Photos from the image-classification dataset "WPLDD" in the GitHub repository Jack-2486/ACSE. Its 4 classes are: blight, septoria, healthy, leaf rust.

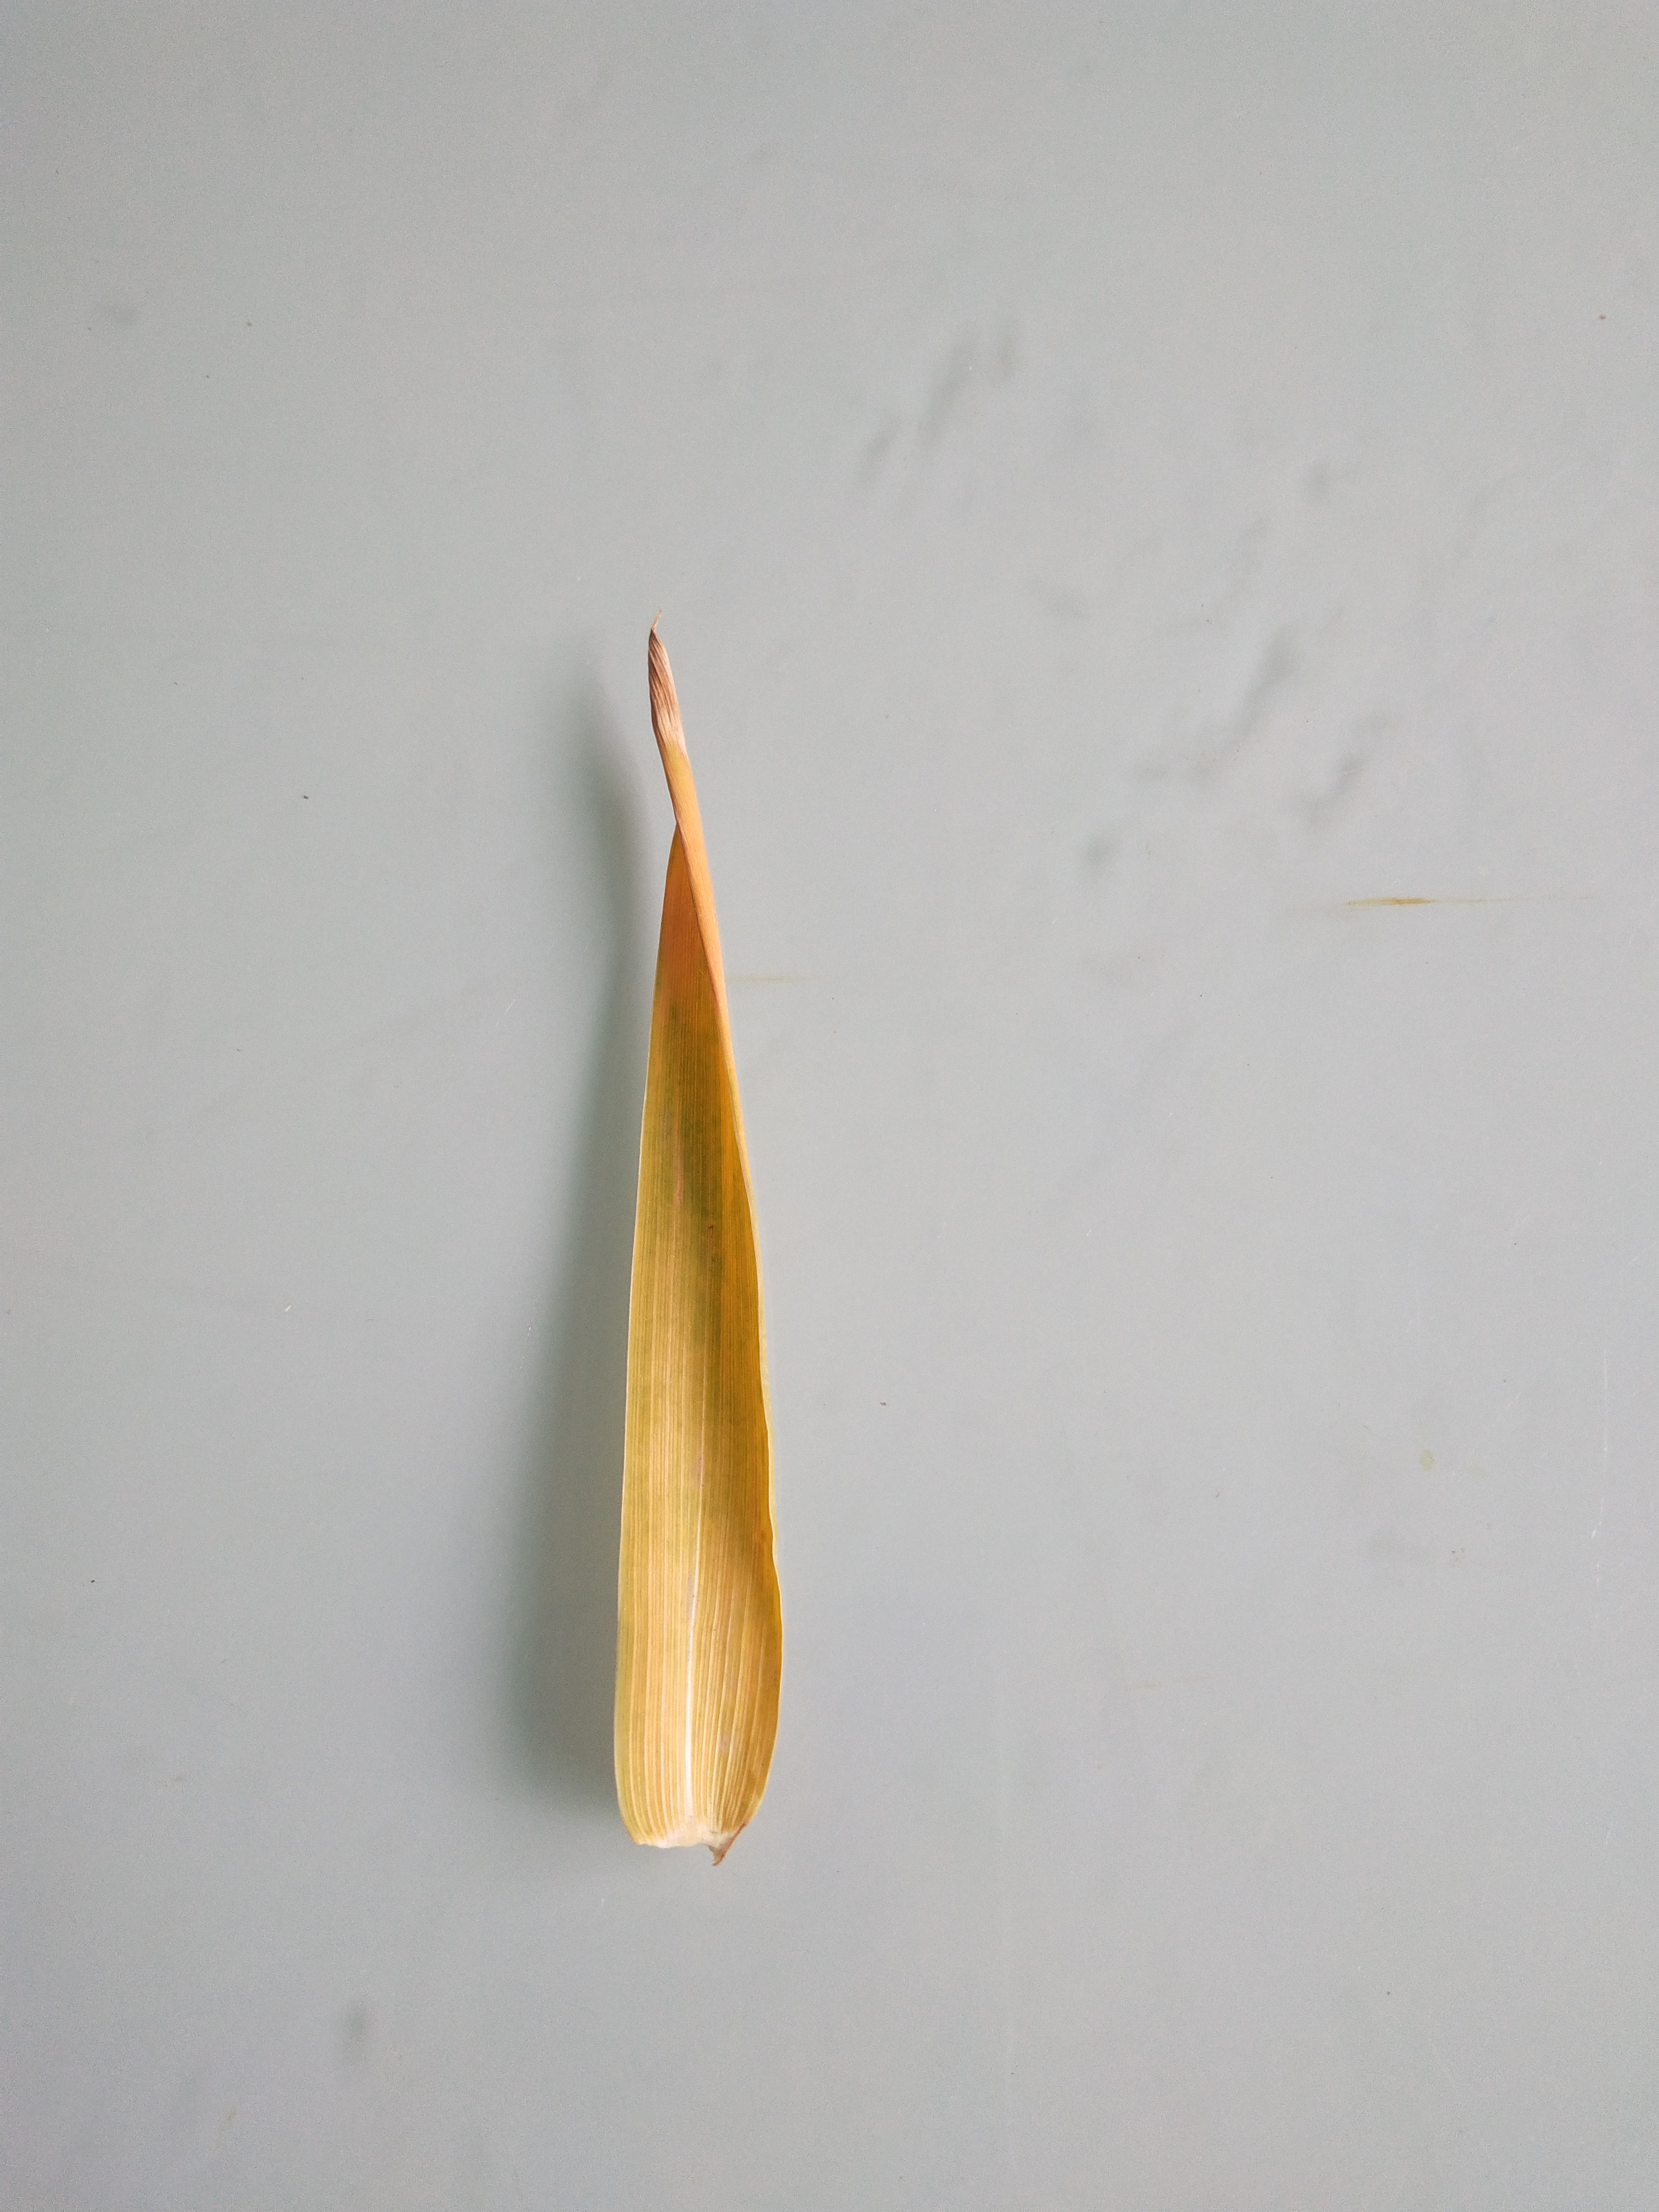
Label: septoria

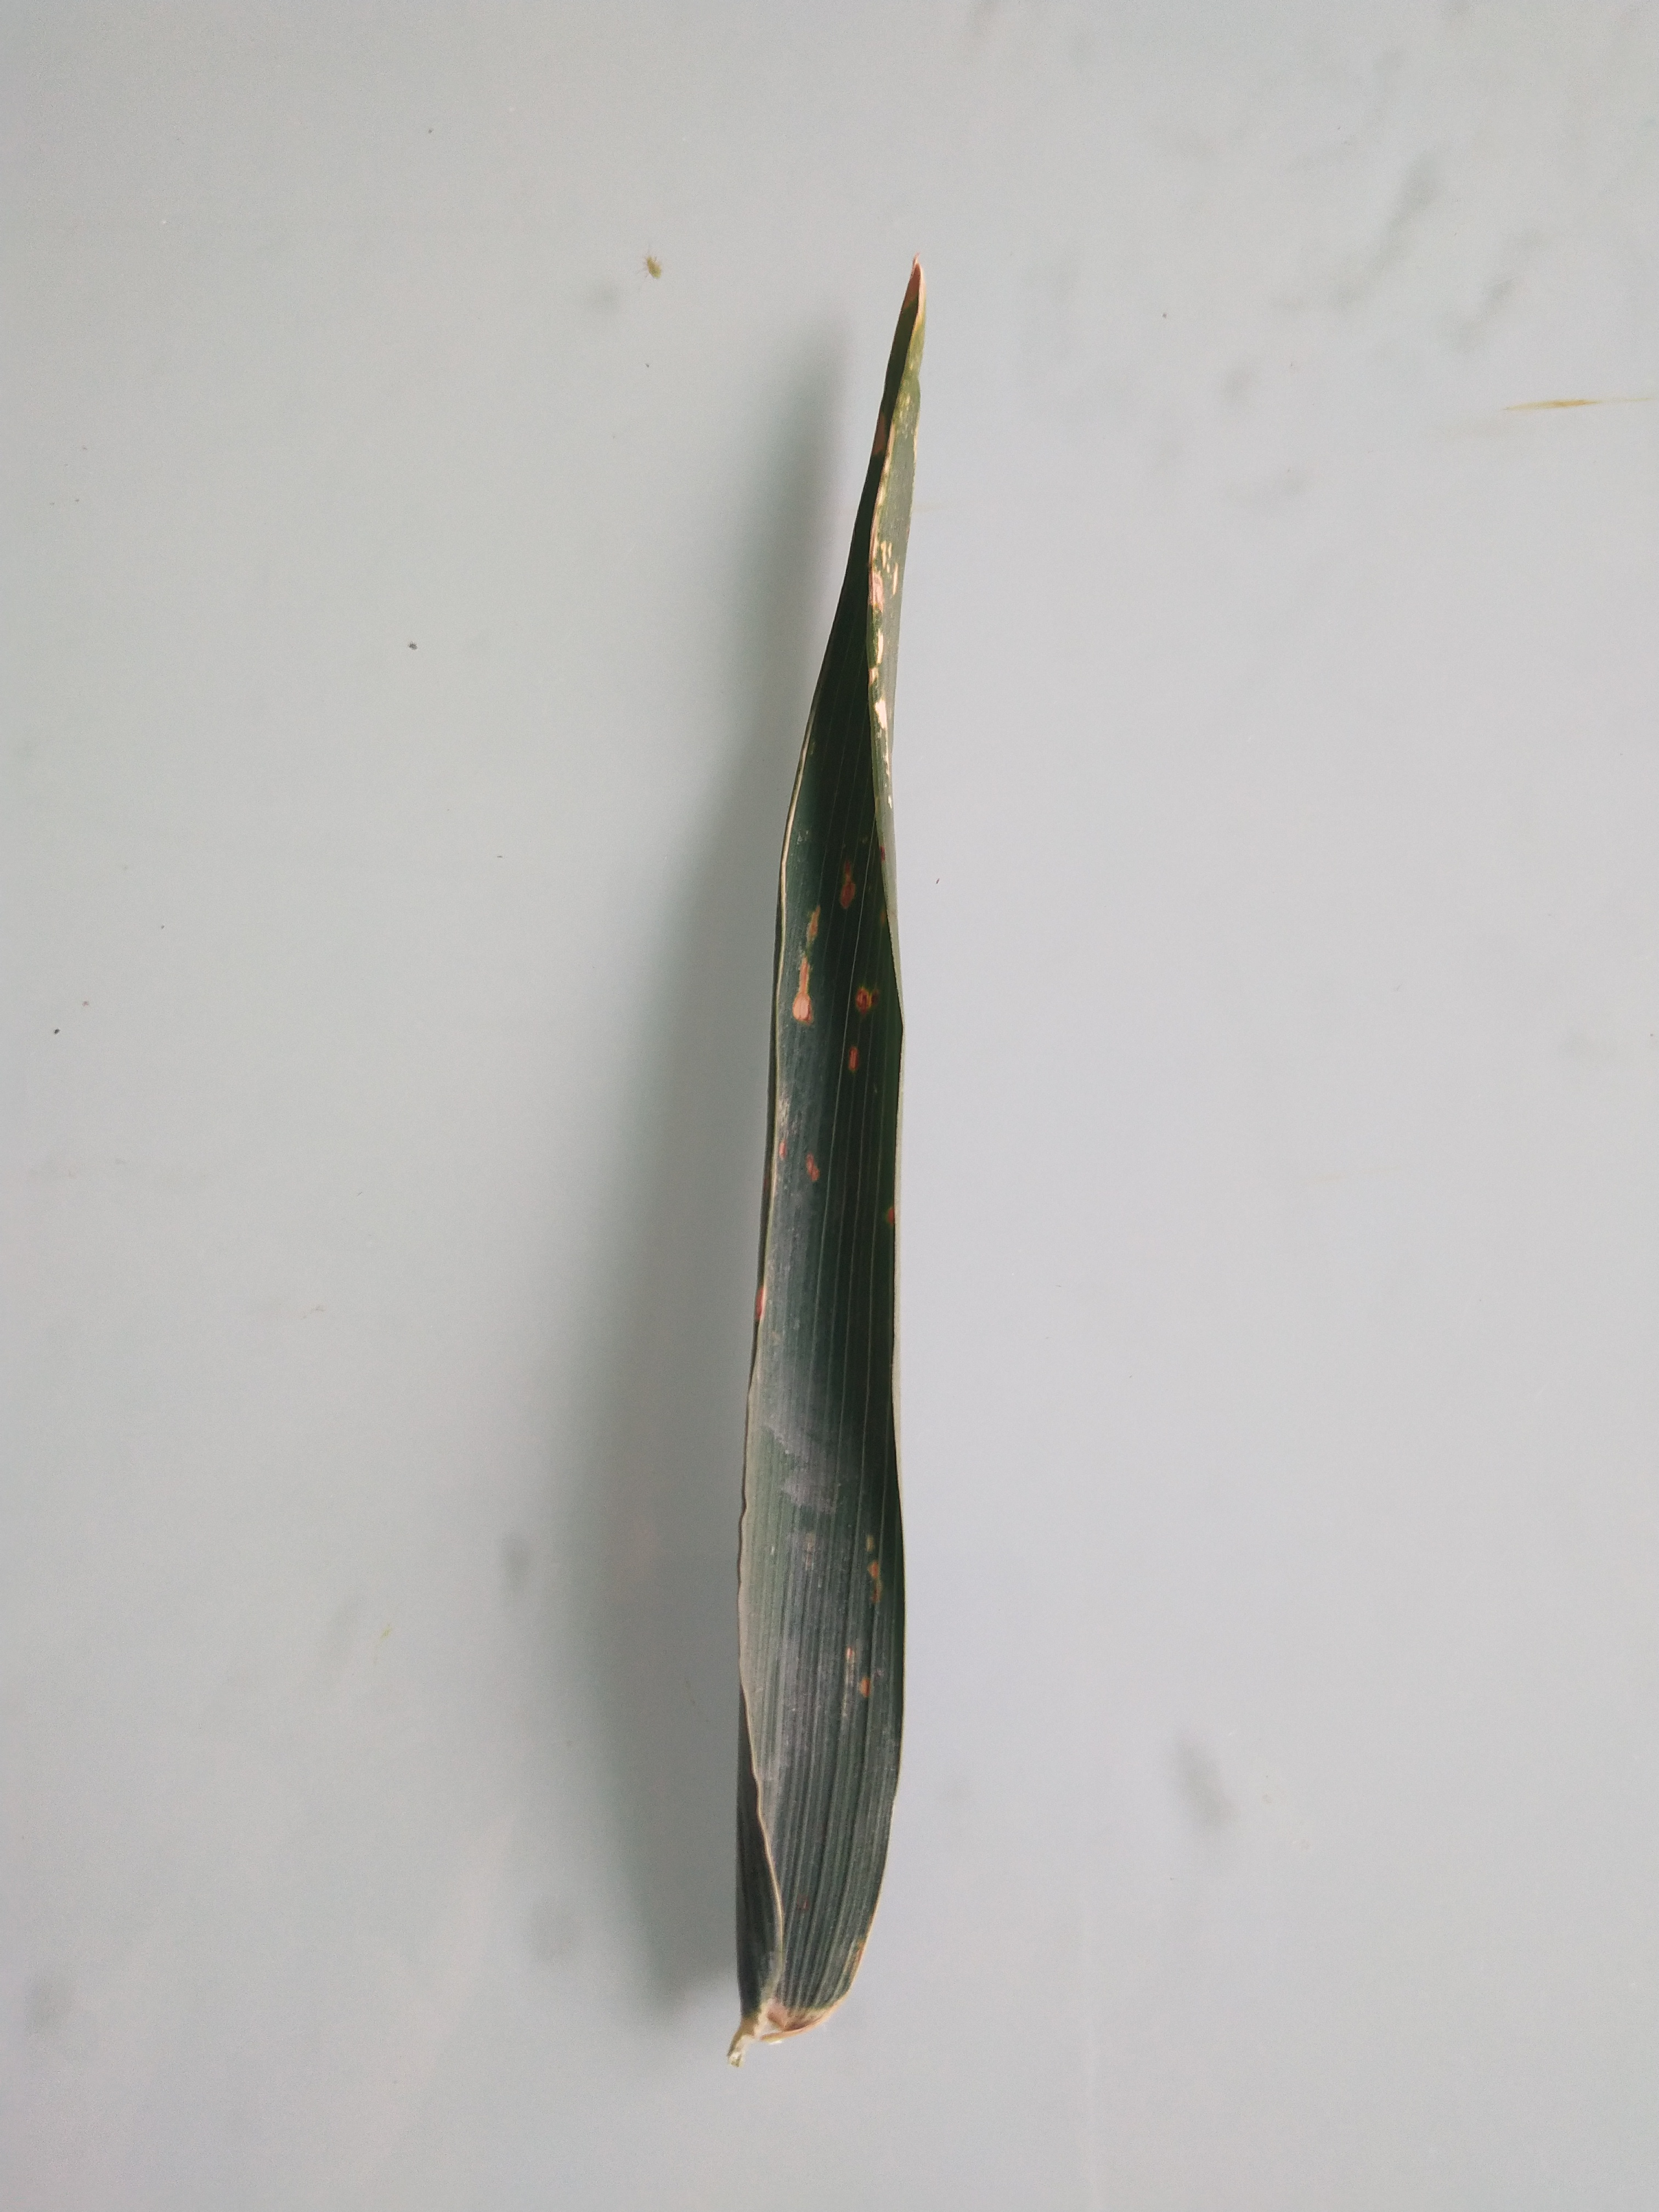
Label: leaf rust

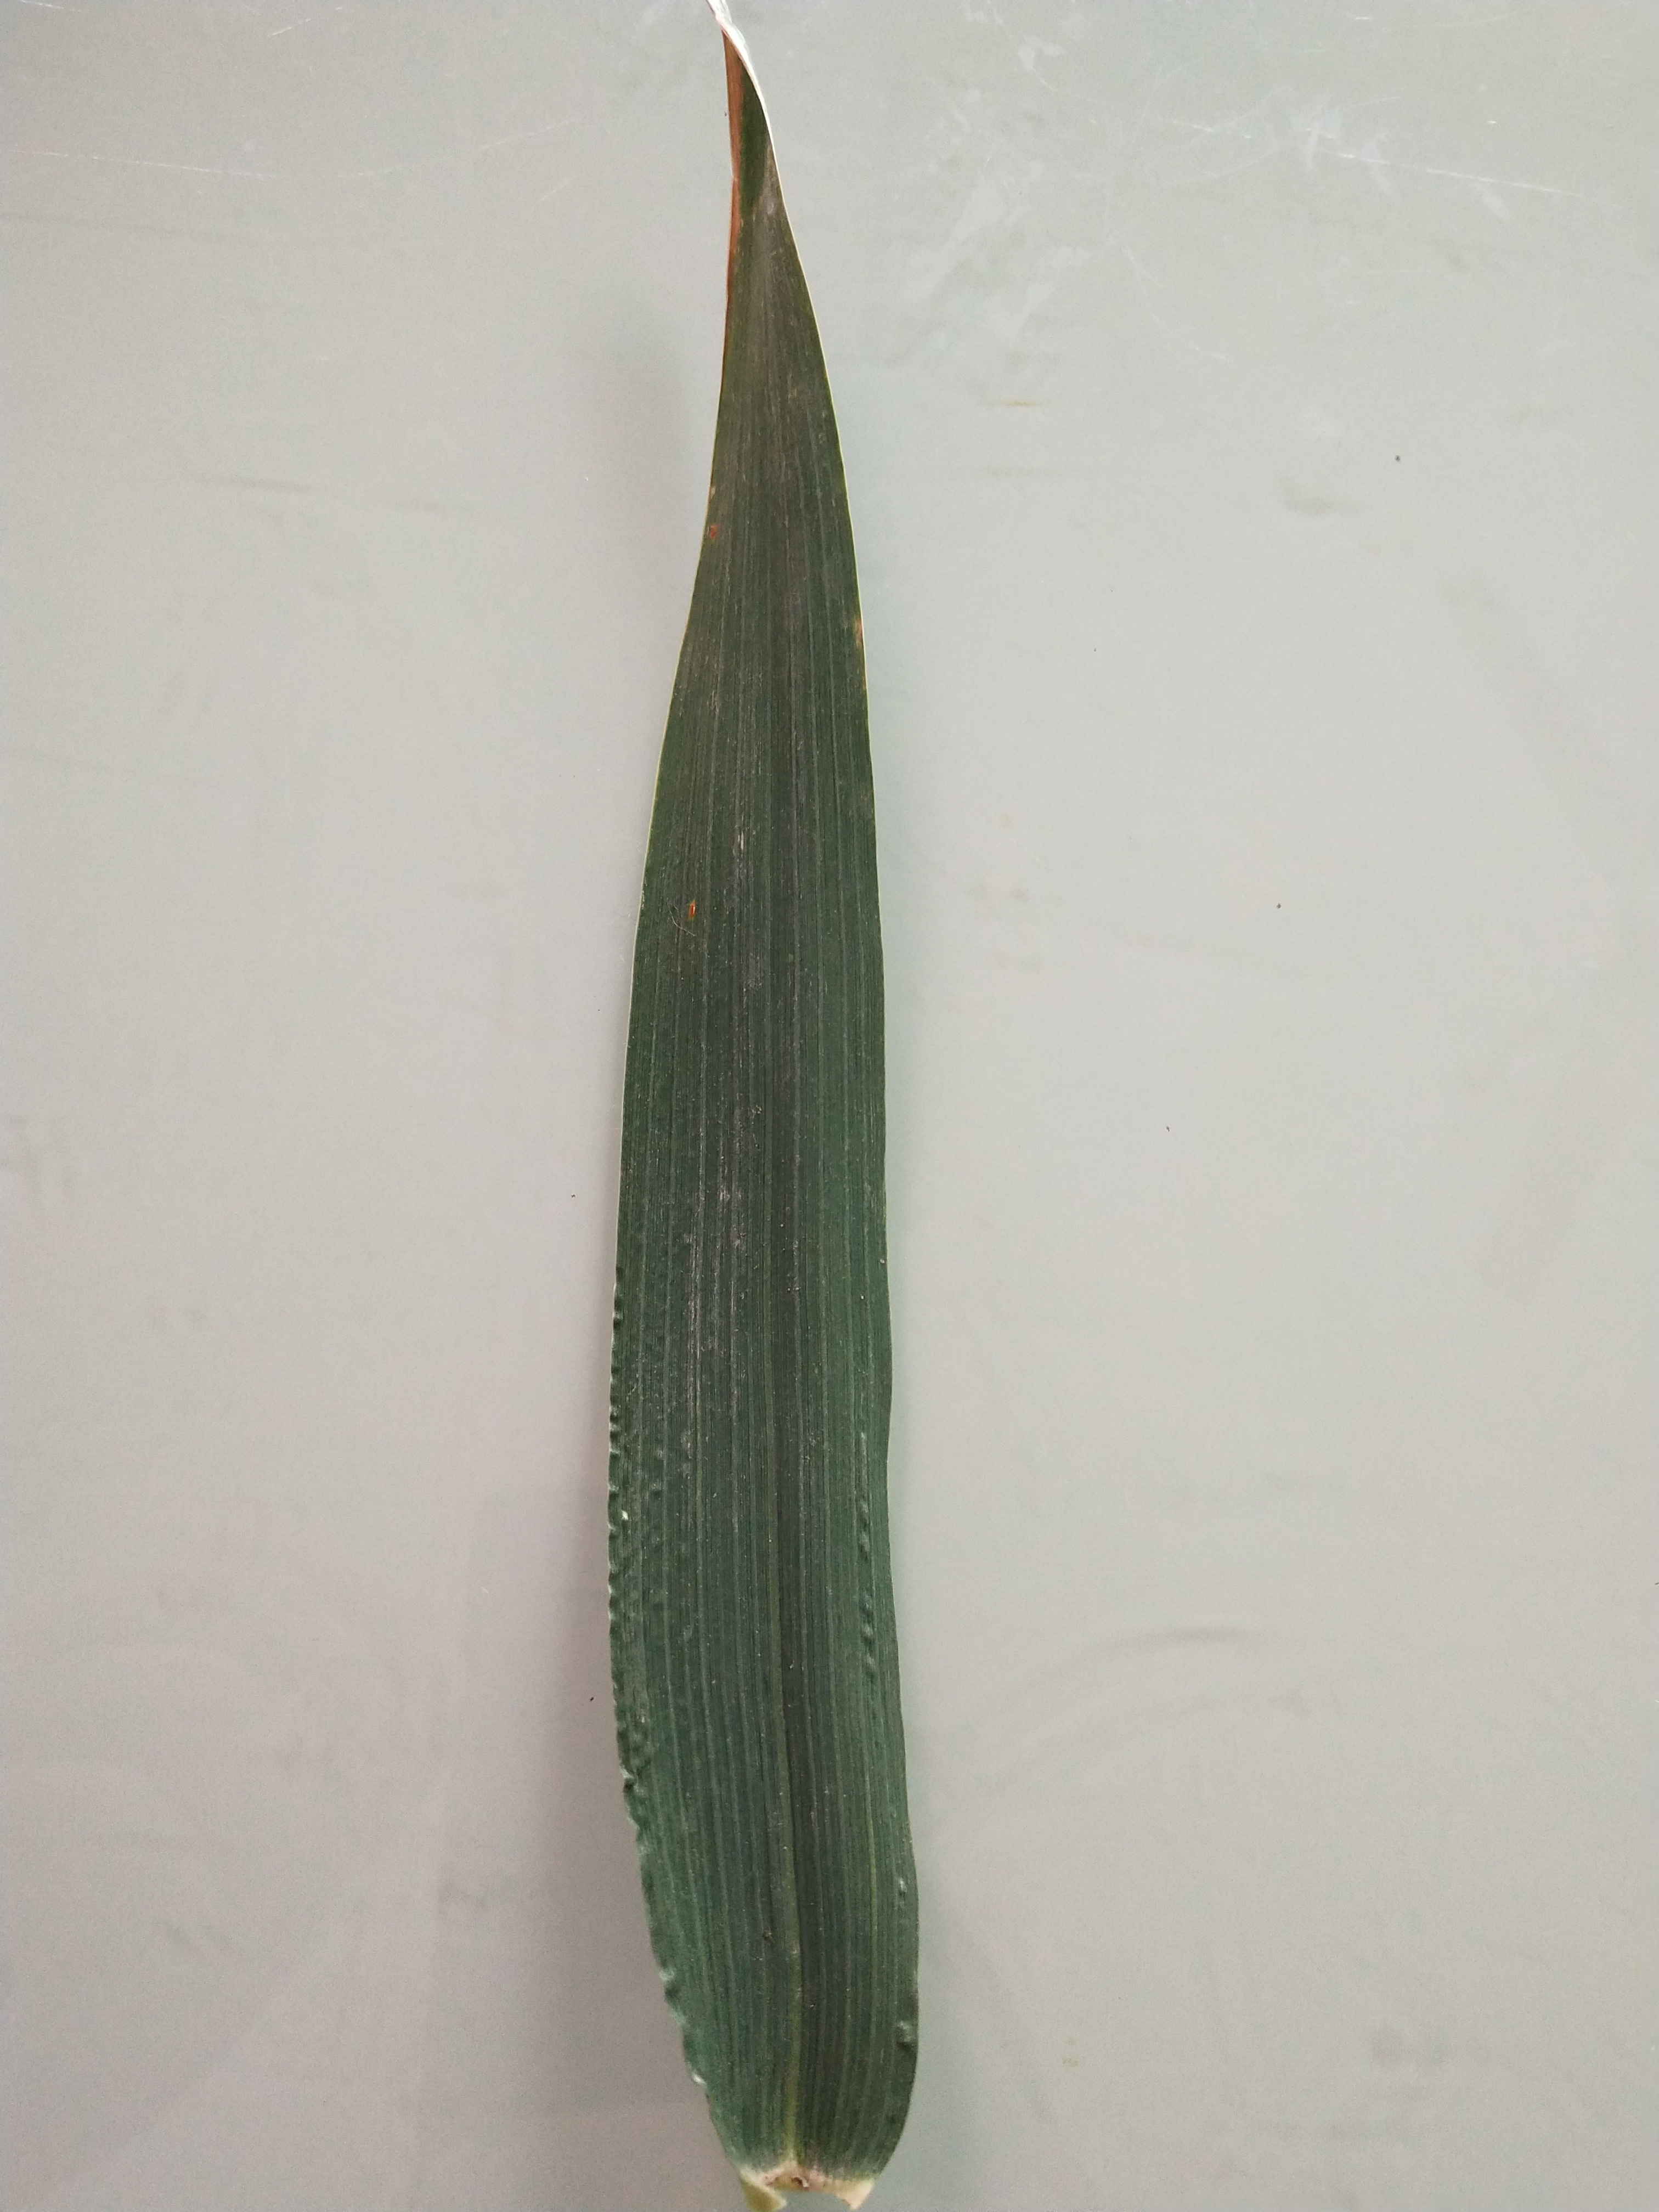
Label: healthy

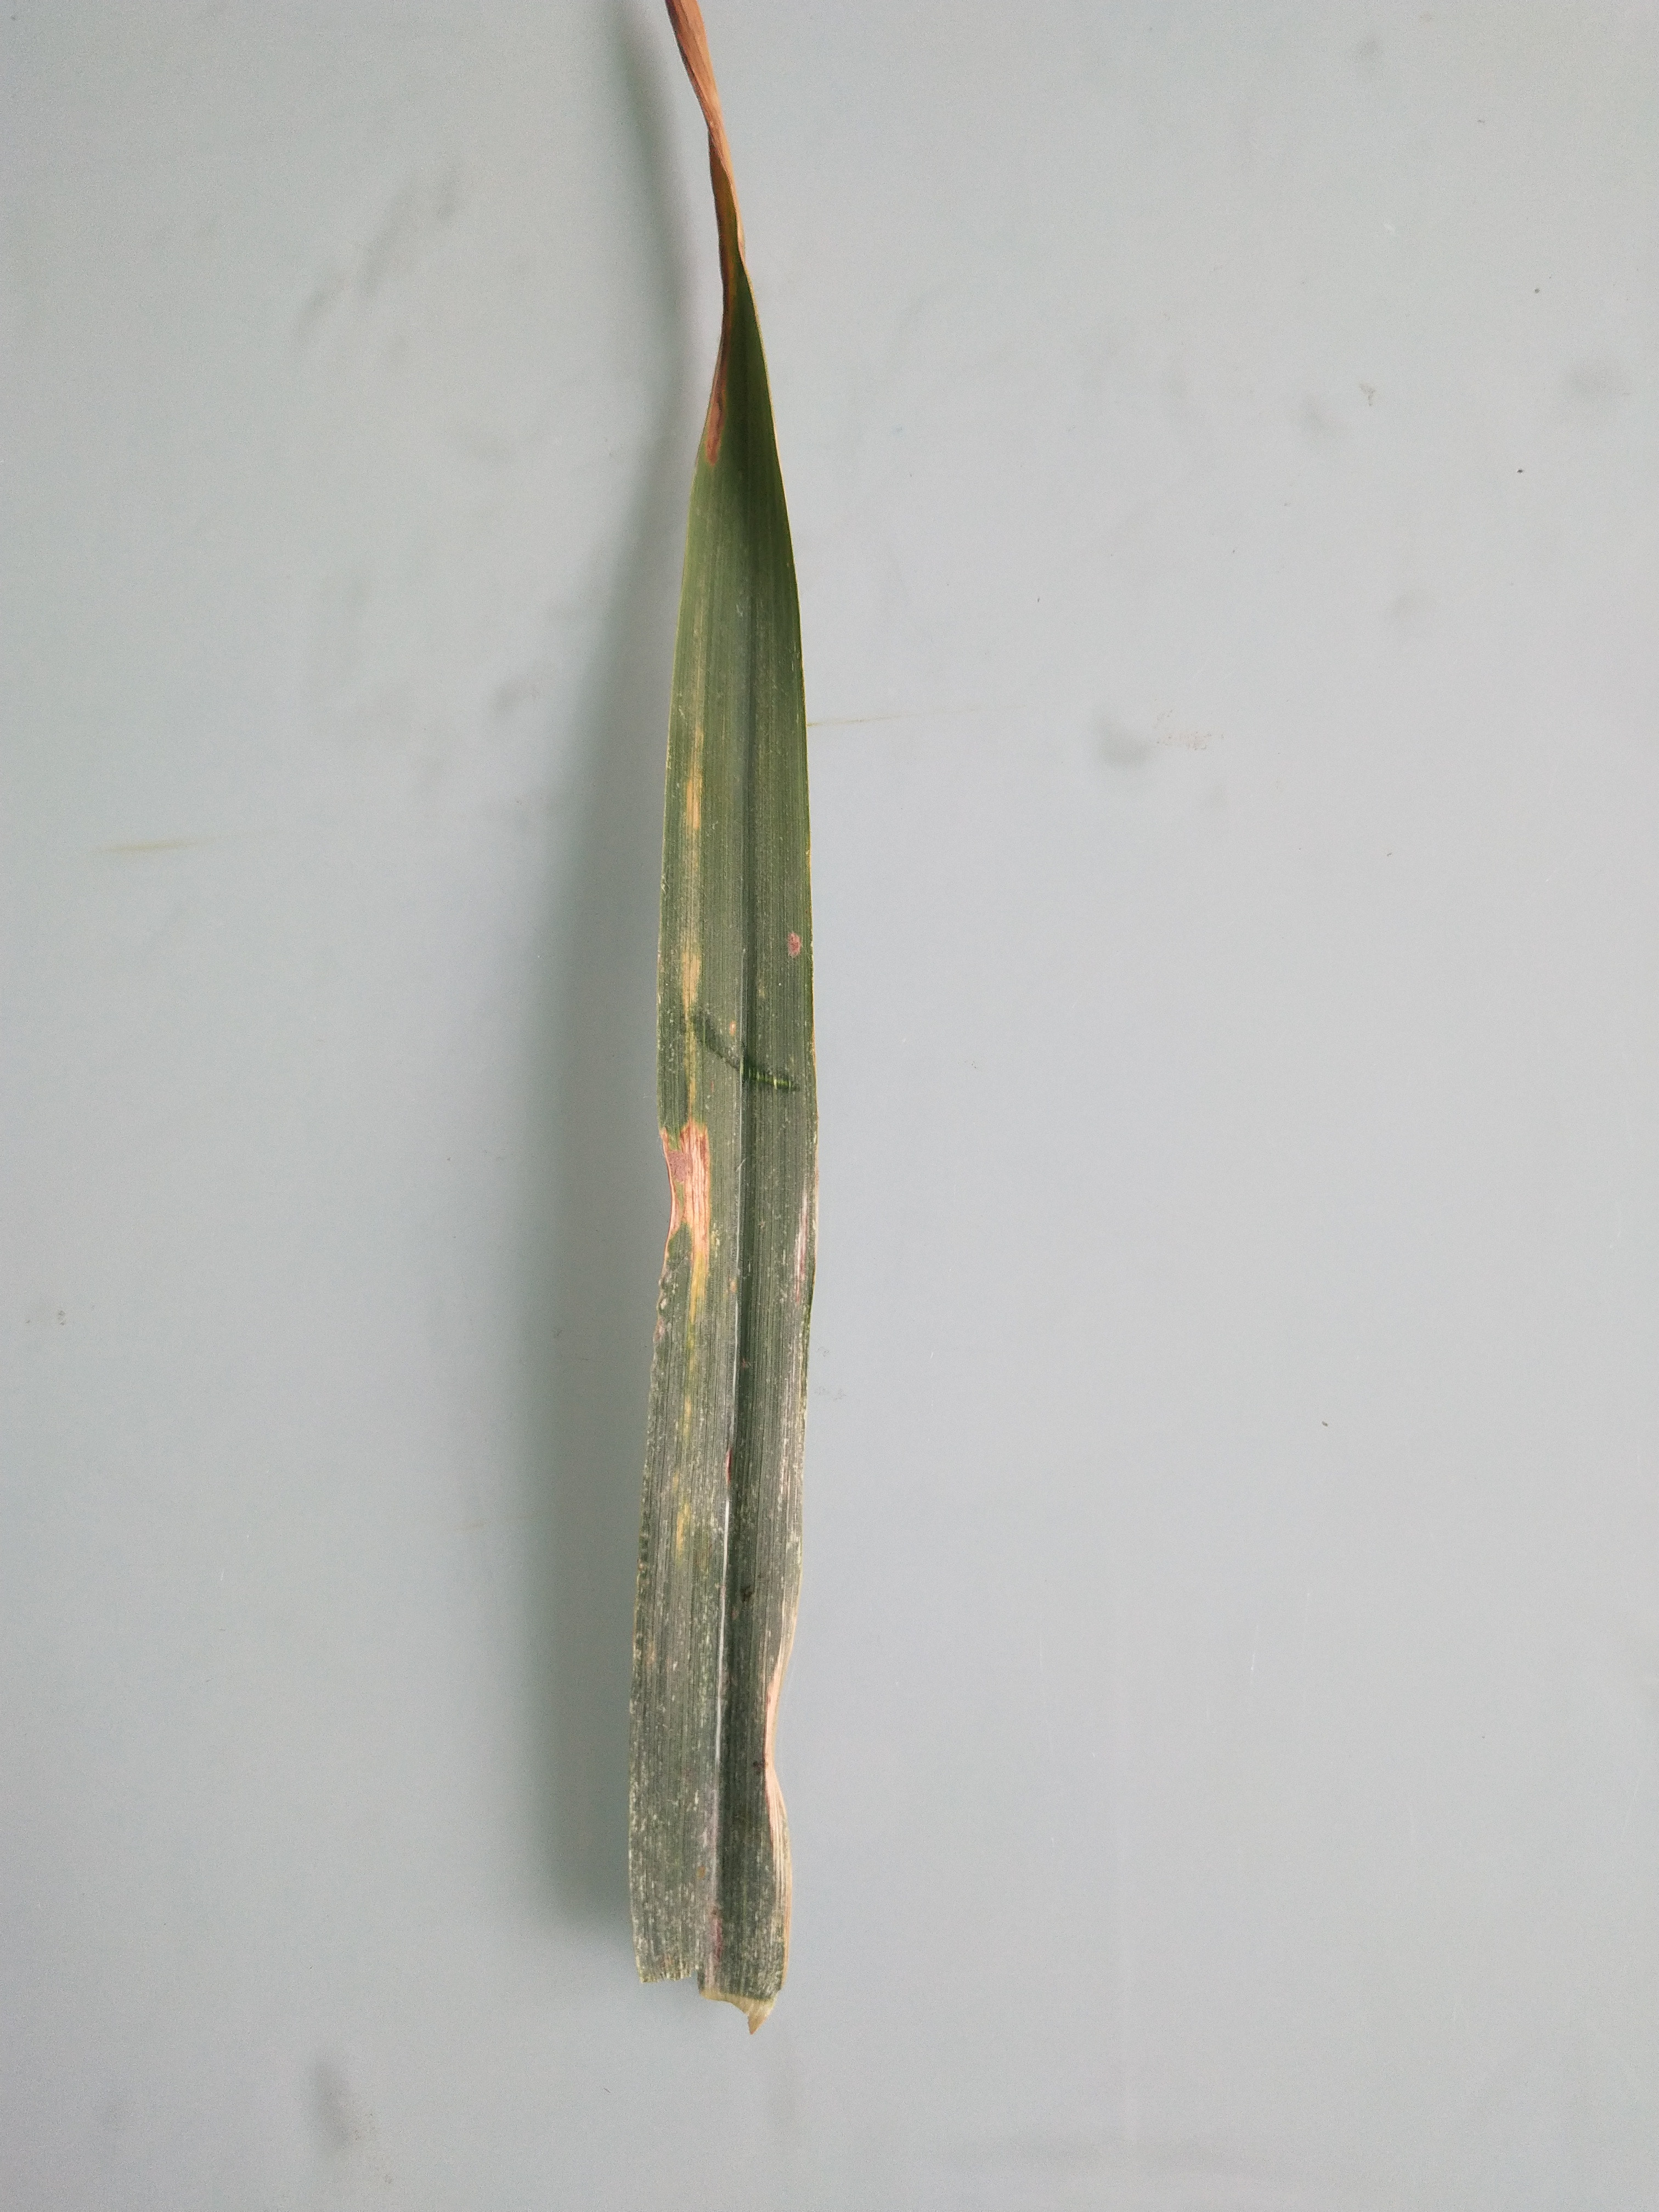
Label: blight

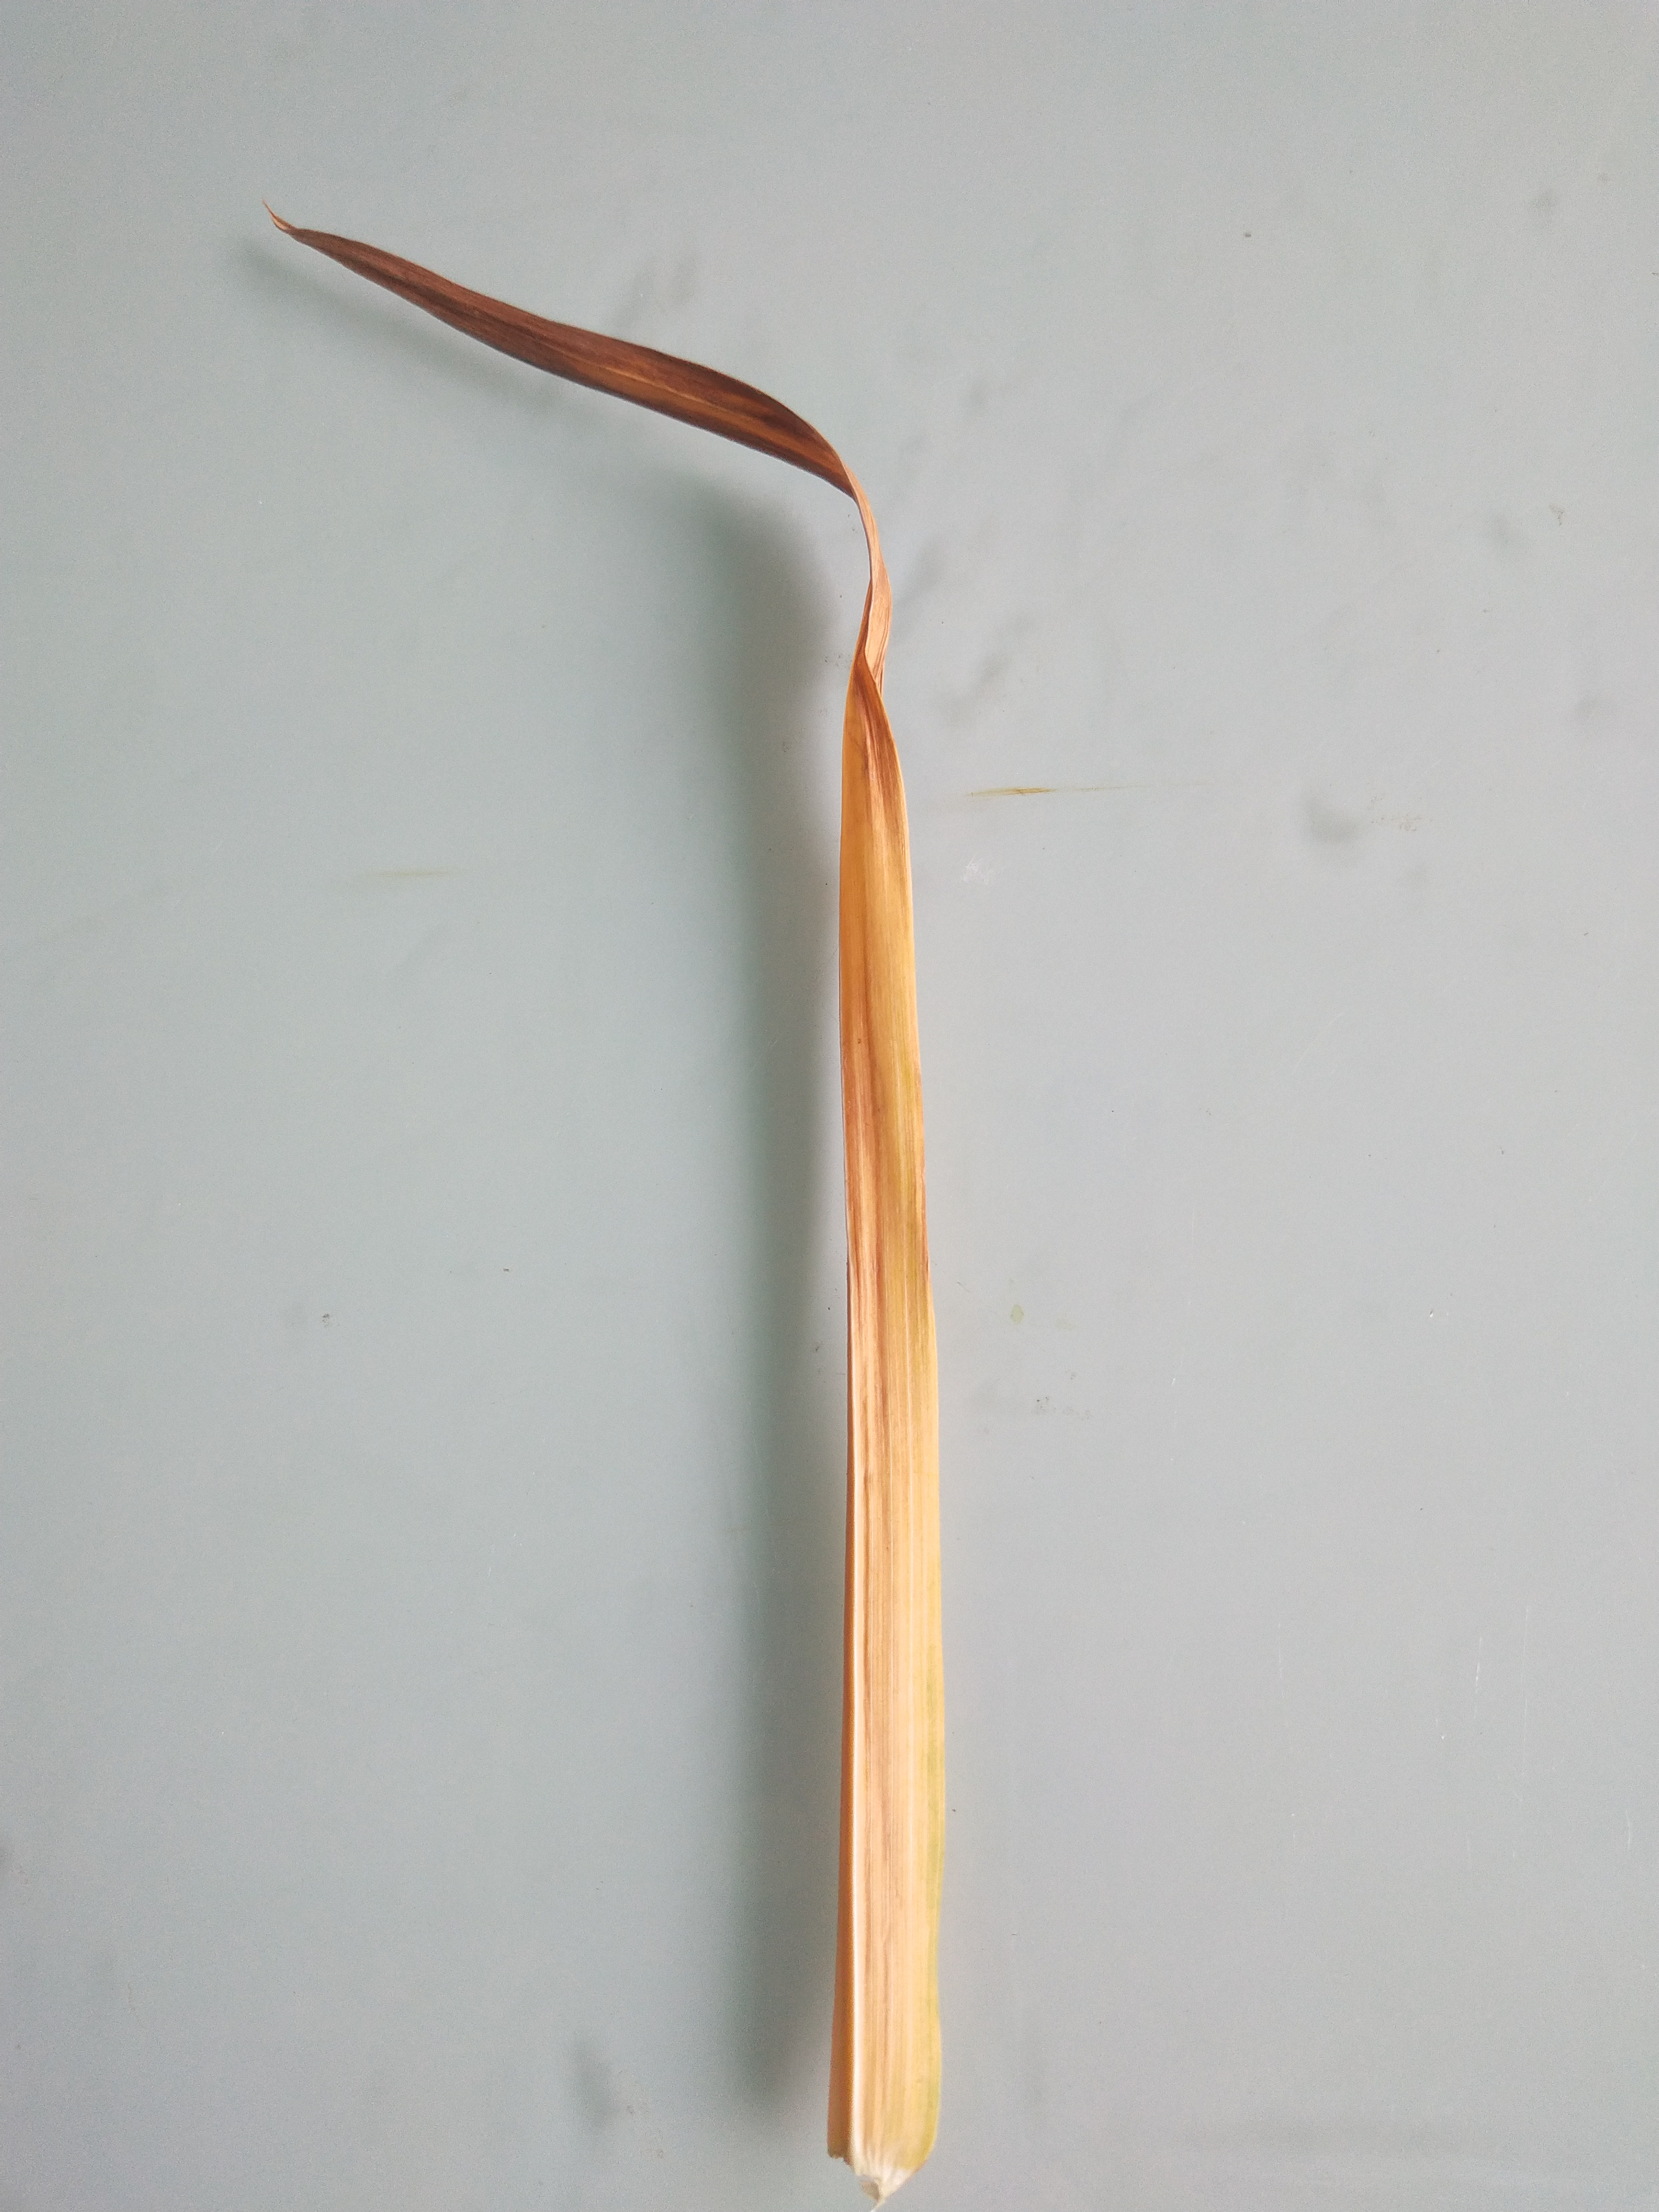
Label: septoria

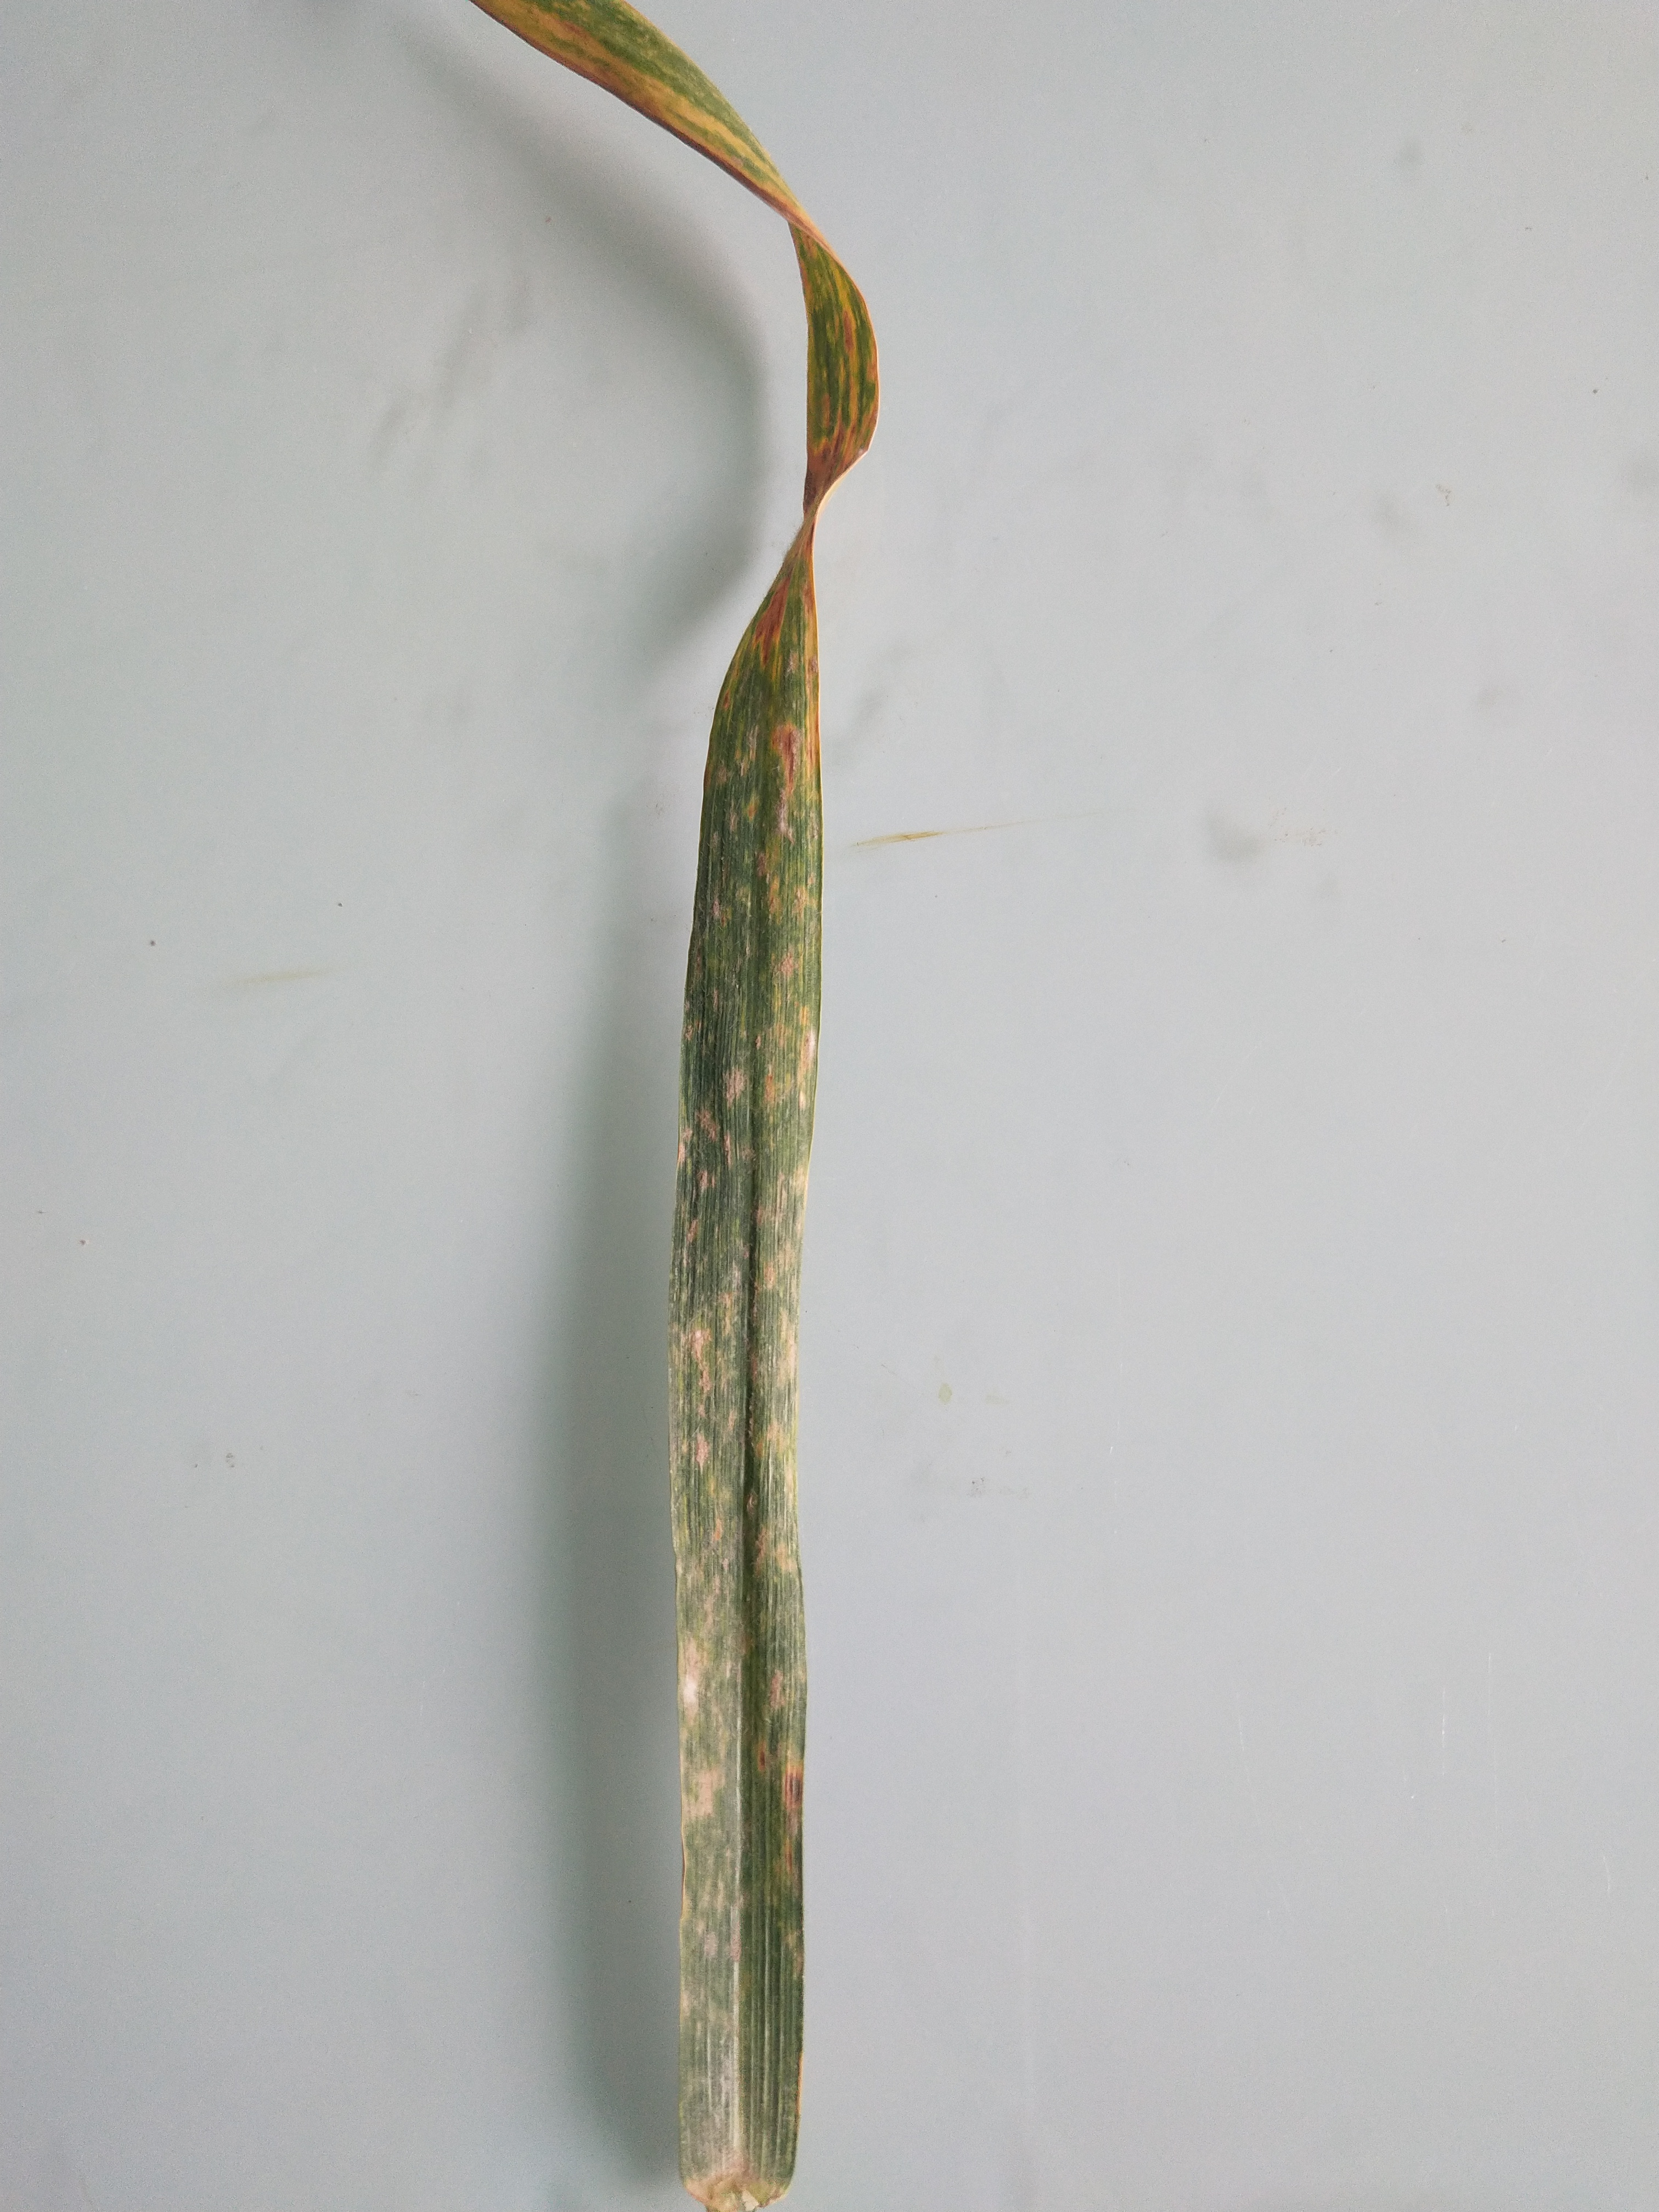
Label: leaf rust
